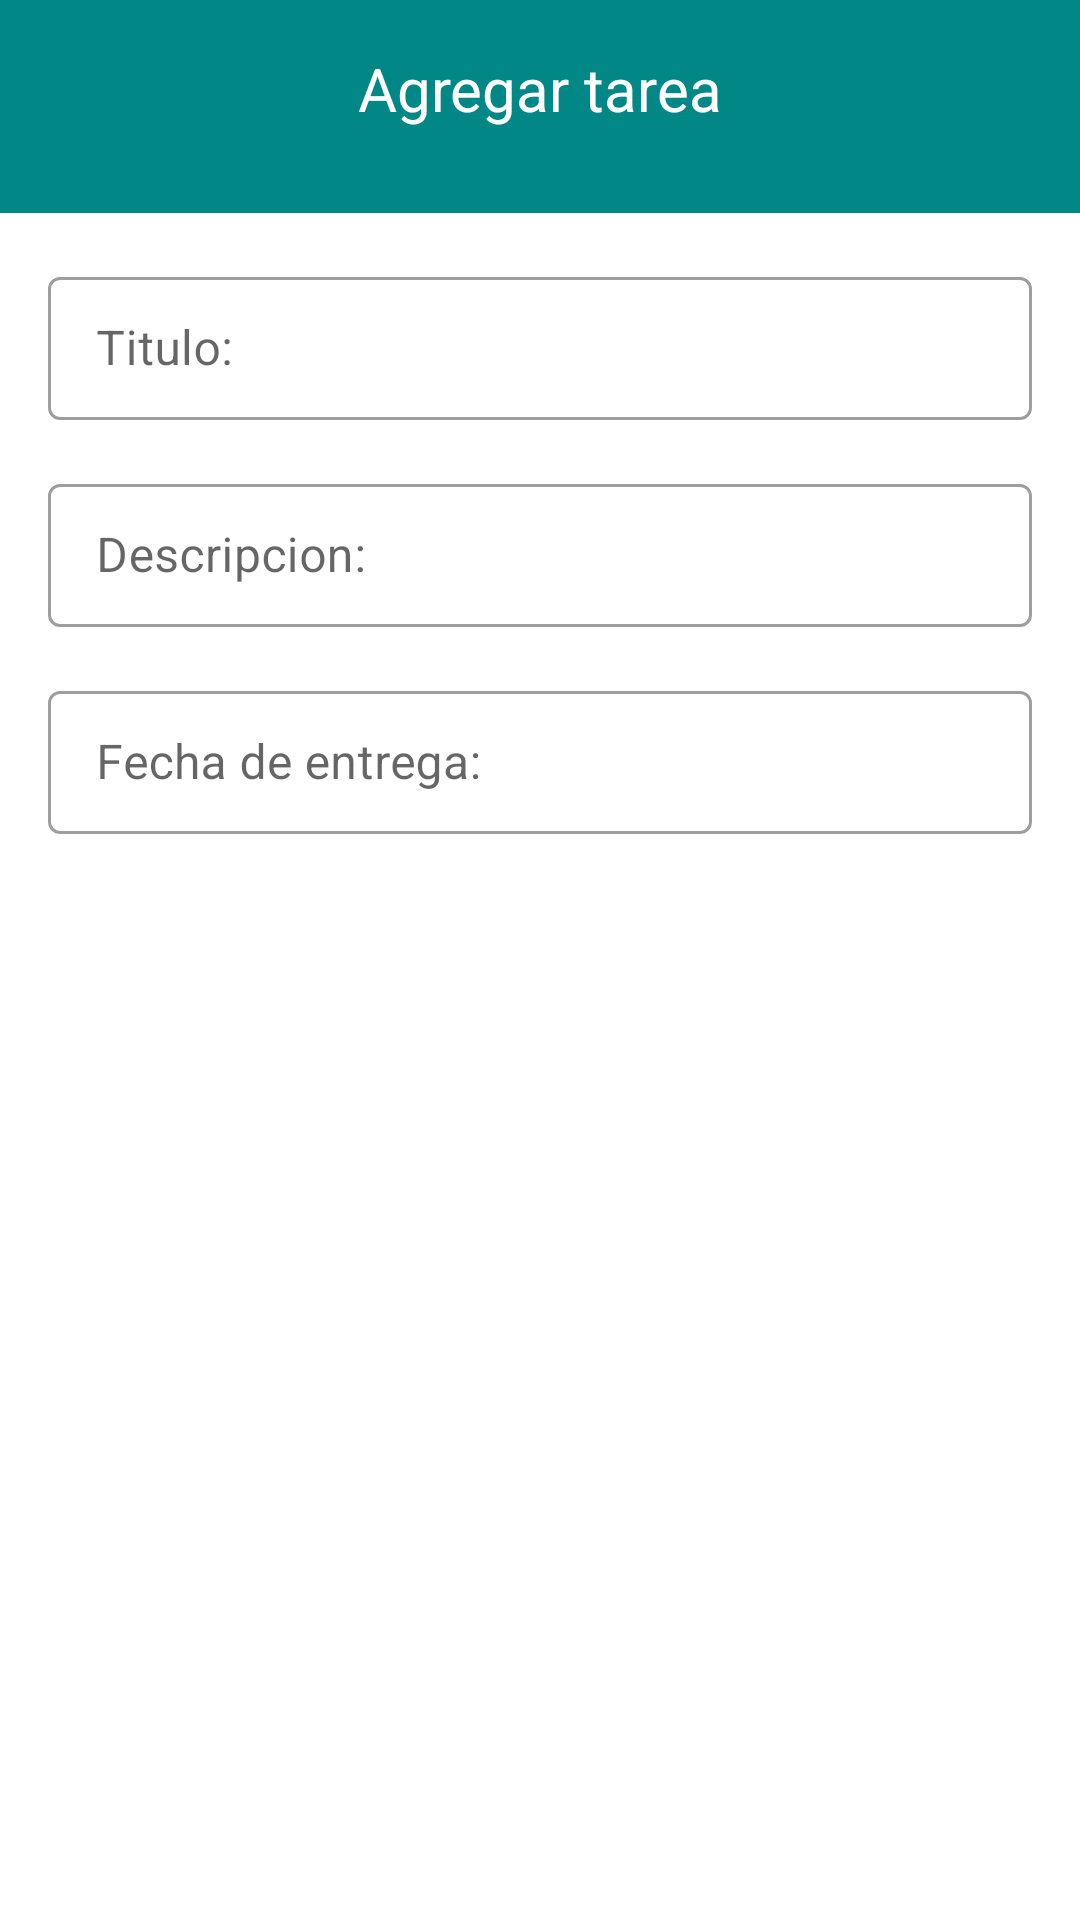

Reconstruct the res/layout file that produces this screen, plus the resources it refers to.
<!-- AndroidManifest.xml: application theme Theme.MaterialComponents.DayNight.NoActionBar -->
<!-- res/layout/fragment_add_task.xml -->
<?xml version="1.0" encoding="utf-8"?>
<LinearLayout xmlns:android="http://schemas.android.com/apk/res/android"
    android:id="@+id/addTaskContainerView"
    xmlns:app="http://schemas.android.com/apk/res-auto"
    xmlns:tools="http://schemas.android.com/tools"
    android:layout_width="match_parent"
    android:layout_height="match_parent"
    android:orientation="vertical">

    <androidx.constraintlayout.widget.ConstraintLayout
        android:layout_width="match_parent"
        android:layout_height="0dp"
        android:background="@color/teal_700"
        android:layout_weight="1">

        <TextView
            android:id="@+id/textView2"
            style="@style/plainLightTextTitle"
            android:layout_width="wrap_content"
            android:layout_height="wrap_content"
            android:text="@string/add_task"
            app:layout_constraintEnd_toEndOf="parent"
            app:layout_constraintStart_toStartOf="parent"
            app:layout_constraintTop_toTopOf="@+id/addTaskBackButton" />

        <ImageButton
            android:id="@+id/addTaskBackButton"
            android:layout_width="24dp"
            android:layout_height="24dp"
            android:layout_marginStart="16dp"
            android:layout_marginTop="16dp"
            android:background="@color/teal_700"
            android:src="@drawable/back_icon"
            app:layout_constraintStart_toStartOf="parent"
            app:layout_constraintTop_toTopOf="parent" />
    </androidx.constraintlayout.widget.ConstraintLayout>

    <androidx.constraintlayout.widget.ConstraintLayout
        android:layout_width="match_parent"
        android:layout_height="0dp"
        android:layout_weight="8"
        tools:context=".presentation.ui.activities.ui.addTask.AddTaskFragment">


        <com.google.android.material.textfield.TextInputLayout
            android:id="@+id/titleTil"
            style="@style/Widget.MaterialComponents.TextInputLayout.OutlinedBox.Dense"
            android:layout_width="0dp"
            android:layout_height="wrap_content"
            android:layout_marginStart="16dp"
            android:layout_marginTop="16dp"
            android:layout_marginEnd="16dp"
            app:layout_constraintEnd_toEndOf="parent"
            app:layout_constraintStart_toStartOf="parent"
            app:layout_constraintTop_toTopOf="parent">

            <com.google.android.material.textfield.TextInputEditText
                android:id="@+id/titleTiet"
                android:layout_width="match_parent"
                android:layout_height="wrap_content"
                android:hint="@string/title_hint" />
        </com.google.android.material.textfield.TextInputLayout>

        <com.google.android.material.textfield.TextInputLayout
            android:id="@+id/descriptionTil"
            style="@style/Widget.MaterialComponents.TextInputLayout.OutlinedBox.Dense"
            android:layout_width="0dp"
            android:layout_height="wrap_content"
            android:layout_marginStart="16dp"
            android:layout_marginTop="16dp"
            android:layout_marginEnd="16dp"
            app:layout_constraintEnd_toEndOf="parent"
            app:layout_constraintStart_toStartOf="parent"
            app:layout_constraintTop_toBottomOf="@+id/titleTil">

            <com.google.android.material.textfield.TextInputEditText
                android:id="@+id/descriptionTiet"
                android:layout_width="match_parent"
                android:layout_height="wrap_content"
                android:hint="@string/description_hint" />
        </com.google.android.material.textfield.TextInputLayout>

        <com.google.android.material.textfield.TextInputLayout
            android:id="@+id/dueDateTil"
            style="@style/Widget.MaterialComponents.TextInputLayout.OutlinedBox.Dense"
            android:layout_width="0dp"
            android:layout_height="wrap_content"
            android:layout_marginStart="16dp"
            android:layout_marginTop="16dp"
            android:layout_marginEnd="16dp"
            app:layout_constraintEnd_toEndOf="parent"
            app:layout_constraintStart_toStartOf="parent"
            app:layout_constraintTop_toBottomOf="@+id/descriptionTil">

            <com.google.android.material.textfield.TextInputEditText
                android:id="@+id/dueDateTiet"
                android:layout_width="match_parent"
                android:layout_height="wrap_content"
                android:hint="@string/due_date_hint" />
        </com.google.android.material.textfield.TextInputLayout>

        <Button
            android:id="@+id/saveTaskButton"
            style="@style/fillButton"
            android:layout_width="0dp"
            android:layout_height="wrap_content"
            android:layout_marginStart="16dp"
            android:layout_marginTop="32dp"
            android:layout_marginEnd="16dp"
            android:text="@string/save"
            app:layout_constraintEnd_toEndOf="parent"
            app:layout_constraintStart_toStartOf="parent"
            app:layout_constraintTop_toBottomOf="@+id/dueDateTil" />
    </androidx.constraintlayout.widget.ConstraintLayout>
</LinearLayout>
<!-- resources referenced by this layout -->
<resources>
  <color name="teal_700">#FF018786</color>
  <string name="add_task">Agregar tarea</string>
  <string name="description_hint">Descripcion:</string>
  <string name="due_date_hint">Fecha de entrega:</string>
  <string name="save">Guardar</string>
  <string name="title_hint">Titulo:</string>
  <style name="fillButton" parent="Widget.Material3.Button">
          <item name="android:background">@drawable/rounded_button</item>
          <item name="android:textColor">@color/white</item>
          <item name="android:textSize">18sp</item>
      </style>
  <style name="plainLightTextTitle" parent="Widget.MaterialComponents.TextView">
          <item name="android:textColor">@color/white</item>
          <item name="android:textSize">20sp</item>
      </style>
  <!-- drawable rounded_button (drawable) -->
  <?xml version="1.0" encoding="utf-8"?>
  <selector xmlns:android="http://schemas.android.com/apk/res/android">
      <item android:drawable="@drawable/button_enabled_rounded_corners" android:state_enabled="true"/>
      <item android:drawable="@drawable/button_disabled_rounded_corners" android:state_enabled="false"/>
  </selector>
  <color name="white">#FFFFFFFF</color>
  <!-- drawable button_enabled_rounded_corners (drawable) -->
  <?xml version="1.0" encoding="utf-8"?>
  <shape xmlns:android="http://schemas.android.com/apk/res/android">
      <solid android:color="@color/purple_700"/>
      <corners android:radius="16dp"/>
  </shape>
  <color name="purple_700">#FF3700B3</color>
</resources>
